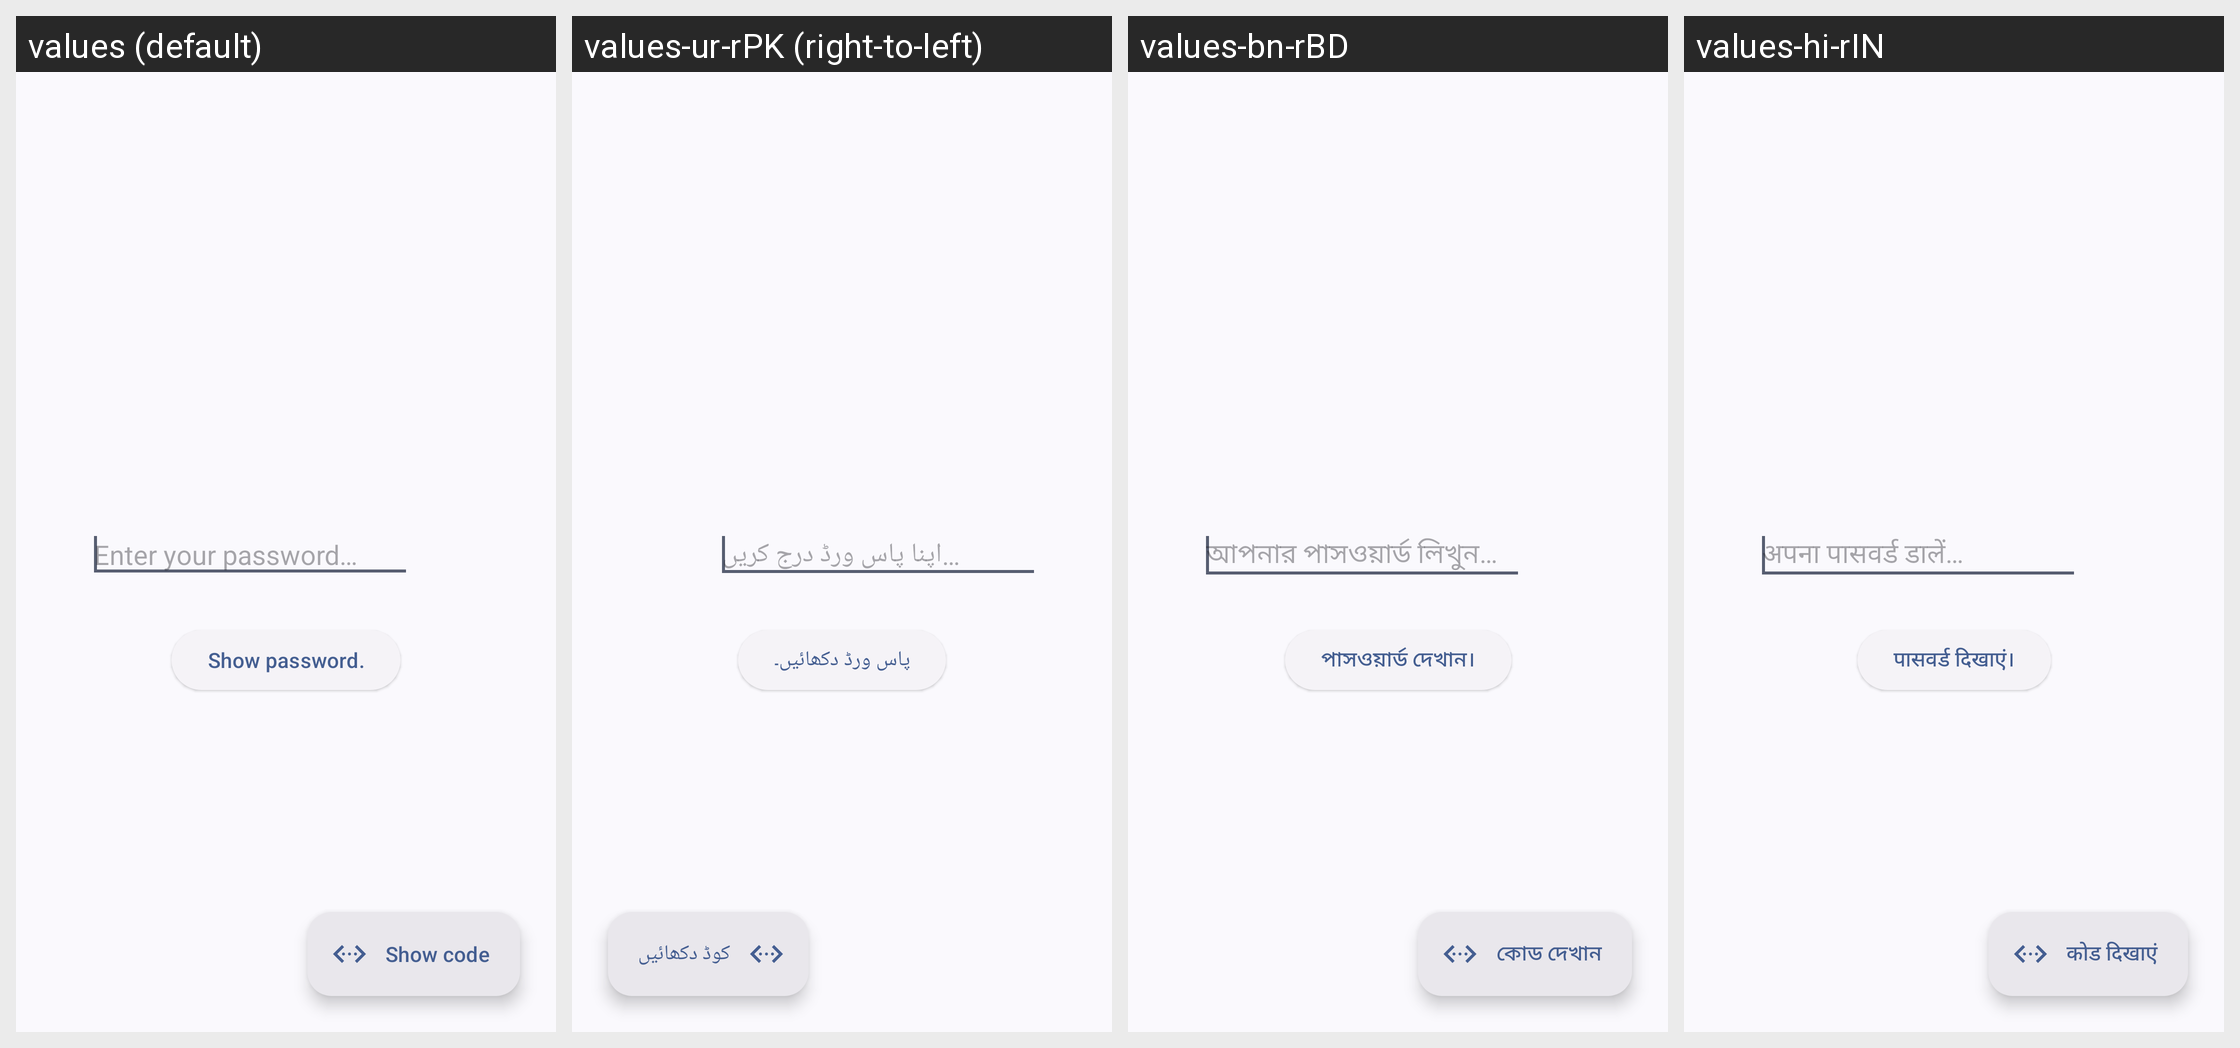

This grid shows one Android layout under several languages. Give, for every string resource on the screen, its name, the default text and each shown locale's text.
Android screen res/layout/activity_password_box.xml rendered under 4 locales, left to right: values (default), values-ur-rPK (right-to-left), values-bn-rBD, values-hi-rIN. Device: Nexus 5 (rendered at 1080×1920; each locale shown at half size, 540×960, under a caption strip naming it); theme AppThemeActionBar.
Other locales in the repository, not shown: values-ar-rEG, values-bg, values-bg-rBG, values-de, values-de-rDE, values-es, values-es-rGQ, values-es-rMX, values-fil-rPH, values-fr, values-fr-rFR, values-hi, values-hu, values-in, values-in-rID, values-it, values-ja, values-ko-rKR, values-pl, values-pt-rBR, values-ro, values-ro-rRO, values-ru, values-ru-rRU, values-sv, values-sv-rSE, values-th-rTH, values-tr, values-tr-rTR, values-uk, values-uk-rUA, values-vi-rVN, values-zh-rTW.
Strings drawn on this screen, with the default value and each locale's value (text and hints the layout hard-codes, and strings that could not be matched under every locale, appear in the picture but are not listed):

password_show
  values: Show password.
  values-ur-rPK: پاس ورڈ دکھائیں۔
  values-bn-rBD: পাসওয়ার্ড দেখান।
  values-hi-rIN: पासवर्ड दिखाएं।

show_code
  values: Show code
  values-ur-rPK: کوڈ دکھائیں
  values-bn-rBD: কোড দেখান
  values-hi-rIN: कोड दिखाएं
